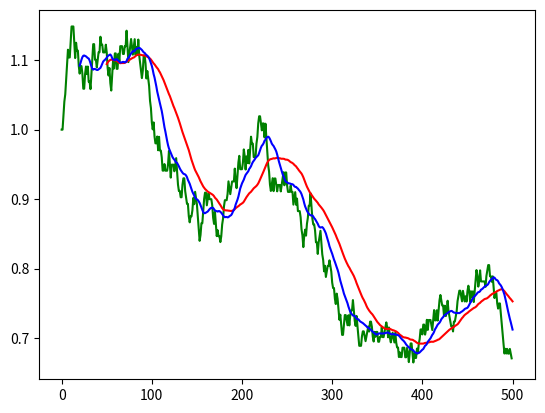

Reproduce this figure in Python.
#Simple Random Moving Average Line Chart.
#Line chart is randomly generated in accordance with  the given desidered lenght of the series (n) and the desidered Max % daily variation  on the the previous  value (daily_upper_range_max_perc and daily_lower_ran).
#once the line chart has been plotted, three different Simple moving averages are calculated and added to the chart.

import matplotlib.pyplot as plt
import numpy as np
import random

n=500
daily_upper_range_perc=2
daily_lower_range_perc=-2
SMA1=25
SMA2=50
SMA3=100


#initialise the series with a fiction value of 1 
random_nbr_series=[1]

#Generates n length series with thendesaity max daily % variation.
for x in range(1,n):
	random_nbr_series.append(random_nbr_series[-1]+random_nbr_series[-1]*random.randint(daily_lower_range_perc,daily_upper_range_perc)/100)
	
	
randomseries=random_nbr_series
period=50
#funzione che restituisce media mobile di una serie
def sma(numbers,days):
	mm=[]
	
#initialize list, with a x number of zeroes equal to the number of period just to let the First movin avarege data, sfart at the right place 	
	#for num in range(0,days-1):
	#	mm.append(0)
# for each number in the list, calculate a x period moving avarage.	
	for x in range (days,len(numbers)+1):
		media=sum(numbers[(x-days):x])/days
		mm.append(media)
	return mm

a =sma(randomseries,period)
b =sma(randomseries,period-30)

plt.figure()
plt.plot(np.arange(0,len(random_nbr_series),1), random_nbr_series, color='g')
plt.plot(np.arange(period,len(a)+period,1), a, color='r')
plt.plot(np.arange(period-30,len(b)+period-30,1), b, color='b')

plt.show()

